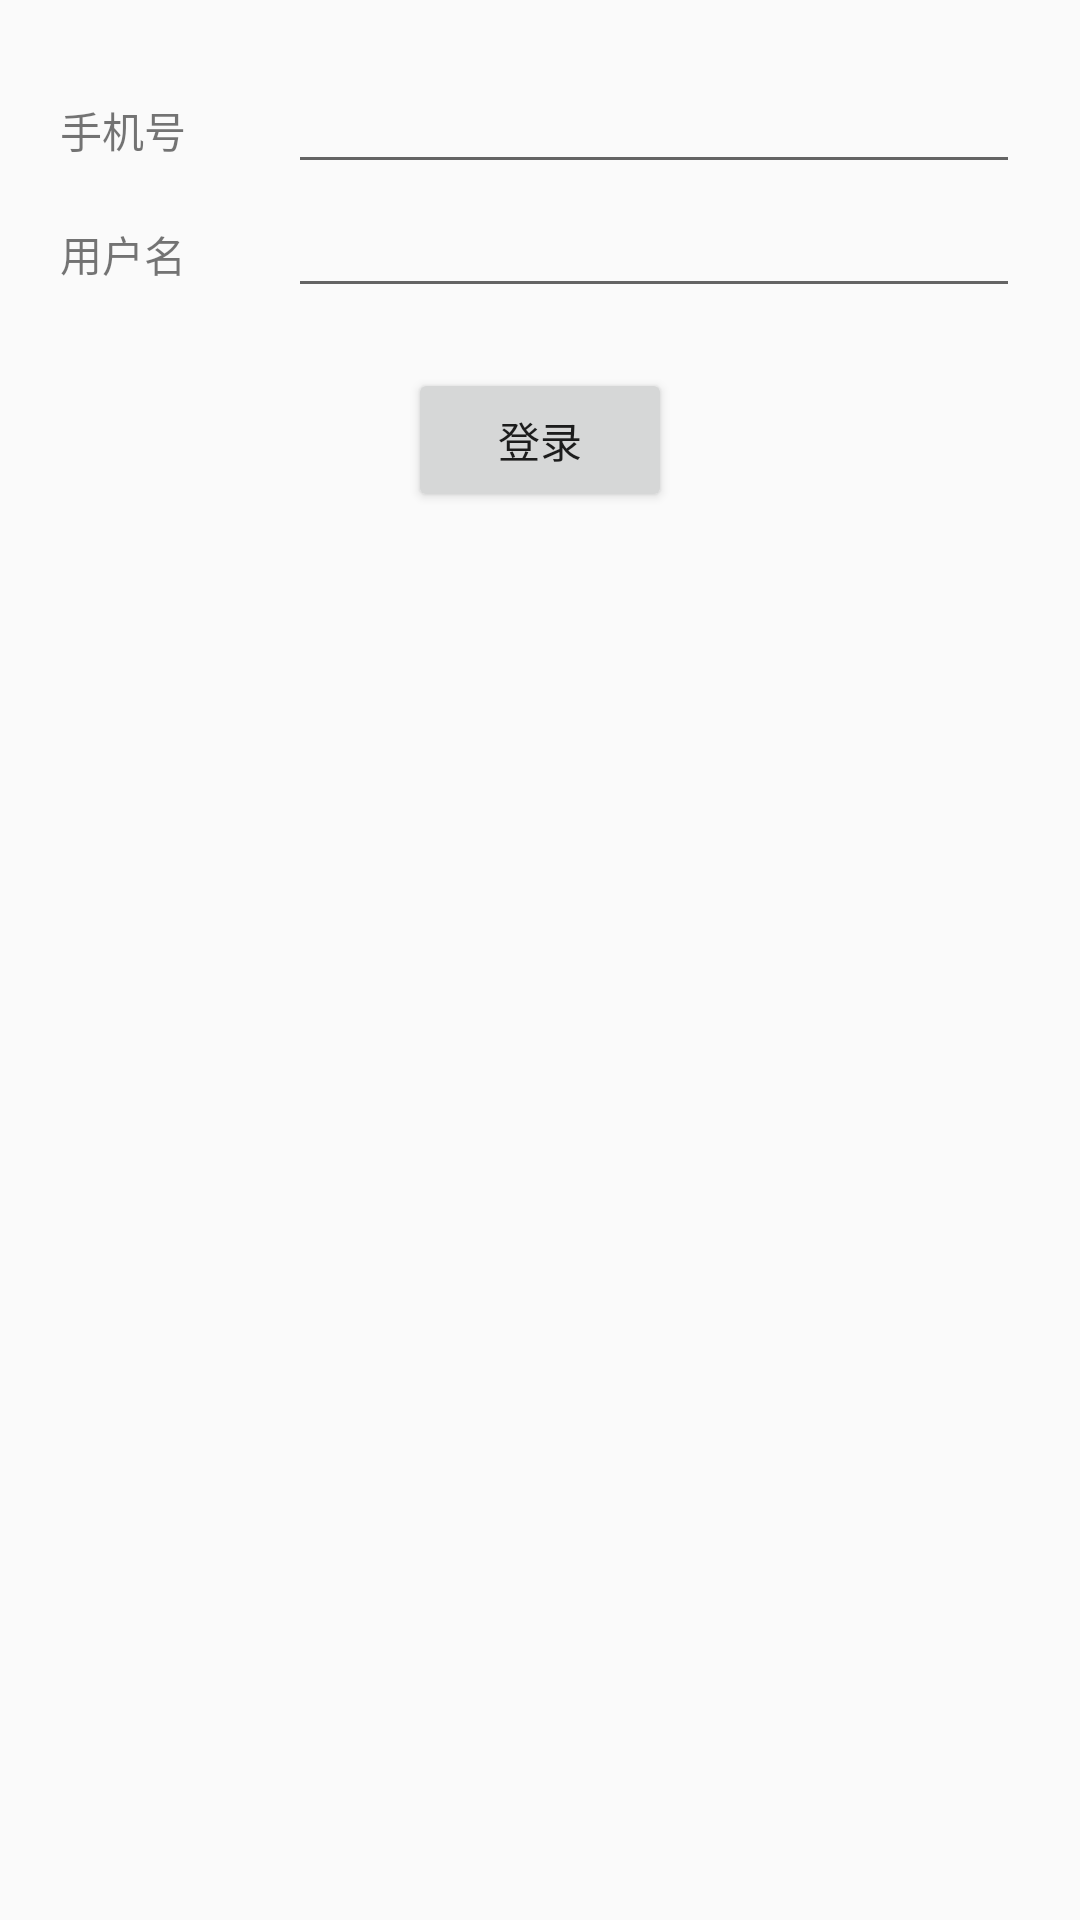

Produce the Android XML layout that renders to this screen, including the resource entries it uses.
<!-- AndroidManifest.xml: application theme Theme.FivechessOnline -->
<!-- res/layout/activity_main.xml -->
<?xml version="1.0" encoding="utf-8"?>
<LinearLayout xmlns:android="http://schemas.android.com/apk/res/android"
    xmlns:app="http://schemas.android.com/apk/res-auto"
    xmlns:tools="http://schemas.android.com/tools"
    android:layout_width="match_parent"
    android:layout_height="match_parent"
    android:orientation="vertical"
    android:padding="20dp"
    tools:context=".MainActivity">

    <LinearLayout
        android:layout_width="match_parent"
        android:layout_height="wrap_content"
        android:orientation="horizontal">

        <TextView
            android:id="@+id/textView3"
            android:layout_width="wrap_content"
            android:layout_height="wrap_content"
            android:layout_weight="1"
            android:text="手机号" />

        <EditText
            android:id="@+id/mobile"
            android:layout_width="wrap_content"
            android:layout_height="wrap_content"
            android:layout_weight="1"
            android:ems="10"
            android:inputType="textPersonName"
            android:text="" />
    </LinearLayout>

    <LinearLayout
        android:layout_width="match_parent"
        android:layout_height="wrap_content"
        android:orientation="horizontal">

        <TextView
            android:id="@+id/textView4"
            android:layout_width="wrap_content"
            android:layout_height="wrap_content"
            android:layout_weight="1"
            android:text="用户名" />

        <EditText
            android:id="@+id/username"
            android:layout_width="wrap_content"
            android:layout_height="wrap_content"
            android:layout_weight="1"
            android:ems="10"
            android:inputType="textPersonName"
            android:text="" />
    </LinearLayout>

    <Button
        android:id="@+id/login"
        android:layout_marginTop="20dp"
        android:layout_width="wrap_content"
        android:layout_height="wrap_content"
        android:layout_gravity="center"
        android:onClick="doLogin"
        android:text="登录" />
</LinearLayout>
<!-- resources referenced by this layout -->
<resources>
  <style name="Theme.FivechessOnline" parent="Theme.MaterialComponents.DayNight.DarkActionBar.Bridge">
          
          <item name="colorPrimary">@color/purple_500</item>
          <item name="colorPrimaryVariant">@color/purple_700</item>
          <item name="colorOnPrimary">@color/white</item>
          
          <item name="colorSecondary">@color/teal_200</item>
          <item name="colorSecondaryVariant">@color/teal_700</item>
          <item name="colorOnSecondary">@color/black</item>
          
          <item name="android:statusBarColor" tools:targetApi="l">?attr/colorPrimaryVariant</item>
          
      </style>
  <!-- not gathered from this repository: default colours our renderer supplied (Android Studio template values) -->
  <color name="purple_500">#FF6200EE</color>
  <color name="purple_700">#FF3700B3</color>
  <color name="teal_200">#FF03DAC5</color>
  <color name="teal_700">#FF018786</color>
  <color name="black">#FF000000</color>
  <color name="white">#FFFFFFFF</color>
</resources>
